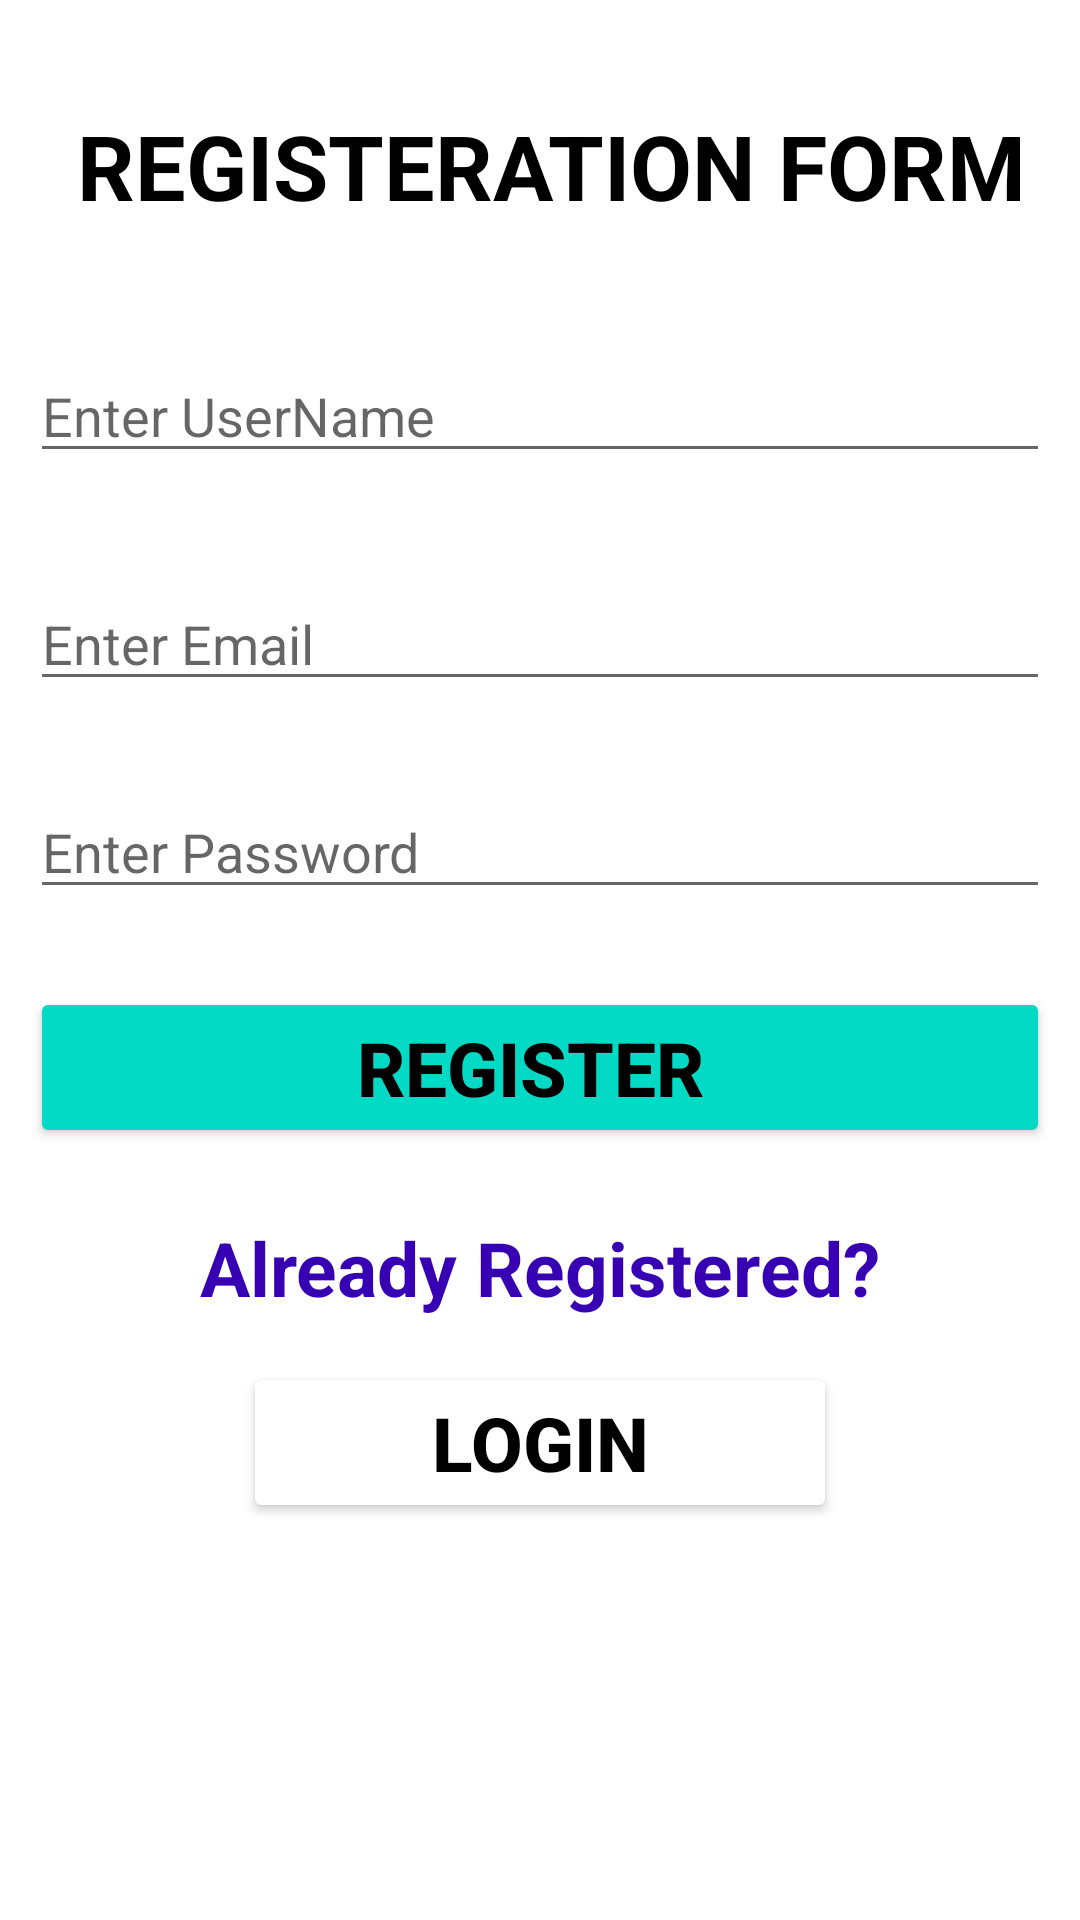

This screen was rendered from an Android layout file. Write that file and the resources it references.
<!-- AndroidManifest.xml: application theme Theme.MyApplication2 -->
<!-- res/layout/activity_register2.xml -->
<RelativeLayout xmlns:android="http://schemas.android.com/apk/res/android"
    xmlns:app="http://schemas.android.com/apk/res-auto"
    xmlns:tools="http://schemas.android.com/tools"
    android:layout_width="match_parent"
    android:layout_height="match_parent"
    tools:context=".RegisterActivity2">
    <TextView
        android:id="@+id/idTVHeader"
        android:layout_width="match_parent"
        android:layout_height="wrap_content"
        android:layout_marginTop="30dp"
        android:gravity="center_horizontal"
        android:padding="5dp"
        android:text=" REGISTERATION FORM"
        android:textAlignment="center"
        android:textColor="@color/black"
        android:textSize="30dp"
        android:textStyle="bold"/>

    

    

    

    <EditText
        android:id="@+id/reg_name"
        android:layout_width="match_parent"
        android:layout_height="wrap_content"
        android:layout_below="@id/idTVHeader"
        android:layout_marginStart="10dp"
        android:layout_marginTop="36dp"
        android:layout_marginEnd="10dp"
        android:hint="Enter UserName" />

    <EditText
        android:id="@+id/reg_email"
        android:layout_width="match_parent"
        android:layout_height="wrap_content"
        android:layout_below="@id/idTVHeader"
        android:layout_marginStart="10dp"
        android:layout_marginTop="112dp"
        android:layout_marginEnd="10dp"
        android:hint="Enter Email"
        android:inputType="textEmailAddress" />

    <EditText
        android:id="@+id/reg_password"
        android:layout_width="match_parent"
        android:layout_height="wrap_content"
        android:layout_below="@id/reg_name"
        android:layout_marginStart="10dp"
        android:layout_marginTop="104dp"
        android:layout_marginEnd="10dp"
        android:hint="Enter Password"
        android:inputType="textPassword" />

    <Button
        android:id="@+id/reg_Button"
        android:layout_width="match_parent"
        android:layout_height="wrap_content"
        android:layout_below="@id/reg_password"
        android:layout_marginStart="10dp"
        android:layout_marginTop="26dp"
        android:layout_marginEnd="10dp"
        android:backgroundTint="@color/teal_200"
        android:text="REGISTER "
        android:textAllCaps="false"
        android:textColor="@color/black"
        android:textSize="25dp"
        android:textStyle="bold" />

    <TextView
        android:layout_width="wrap_content"
        android:layout_height="wrap_content"
        android:layout_below="@id/reg_Button"
        android:layout_marginTop="23dp"
        android:text="Already Registered?"
        android:textColor="@color/purple_700"
        android:layout_centerHorizontal="true"
        android:textSize="25sp"
        android:textStyle="bold" />

    <Button
        android:id="@+id/reg_login"
        android:layout_width="198dp"
        android:layout_height="wrap_content"
        android:layout_below="@id/reg_password"
        android:layout_centerHorizontal="true"
        android:layout_marginStart="10dp"
        android:layout_marginTop="151dp"
        android:layout_marginEnd="10dp"
        android:backgroundTint="@color/white"
        android:text="LOGIN"
        android:textAllCaps="false"
        android:textColor="@color/black"
        android:textSize="25dp"
        android:textStyle="bold" />
</RelativeLayout>
<!-- resources referenced by this layout -->
<resources>
  <style name="Theme.MyApplication2" parent="Theme.MaterialComponents.DayNight.DarkActionBar">
          
          <item name="colorPrimary">@color/purple_500</item>
          <item name="colorPrimaryVariant">@color/purple_700</item>
          <item name="colorOnPrimary">@color/white</item>
          
          <item name="colorSecondary">@color/teal_200</item>
          <item name="colorSecondaryVariant">@color/teal_700</item>
          <item name="colorOnSecondary">@color/black</item>
          
          <item name="android:statusBarColor">?attr/colorPrimaryVariant</item>
          
      </style>
  <!-- not gathered from this repository: default colours our renderer supplied (Android Studio template values) -->
  <color name="purple_500">#FF6200EE</color>
  <color name="purple_700">#FF3700B3</color>
  <color name="teal_200">#FF03DAC5</color>
  <color name="teal_700">#FF018786</color>
  <color name="black">#FF000000</color>
  <color name="white">#FFFFFFFF</color>
</resources>
